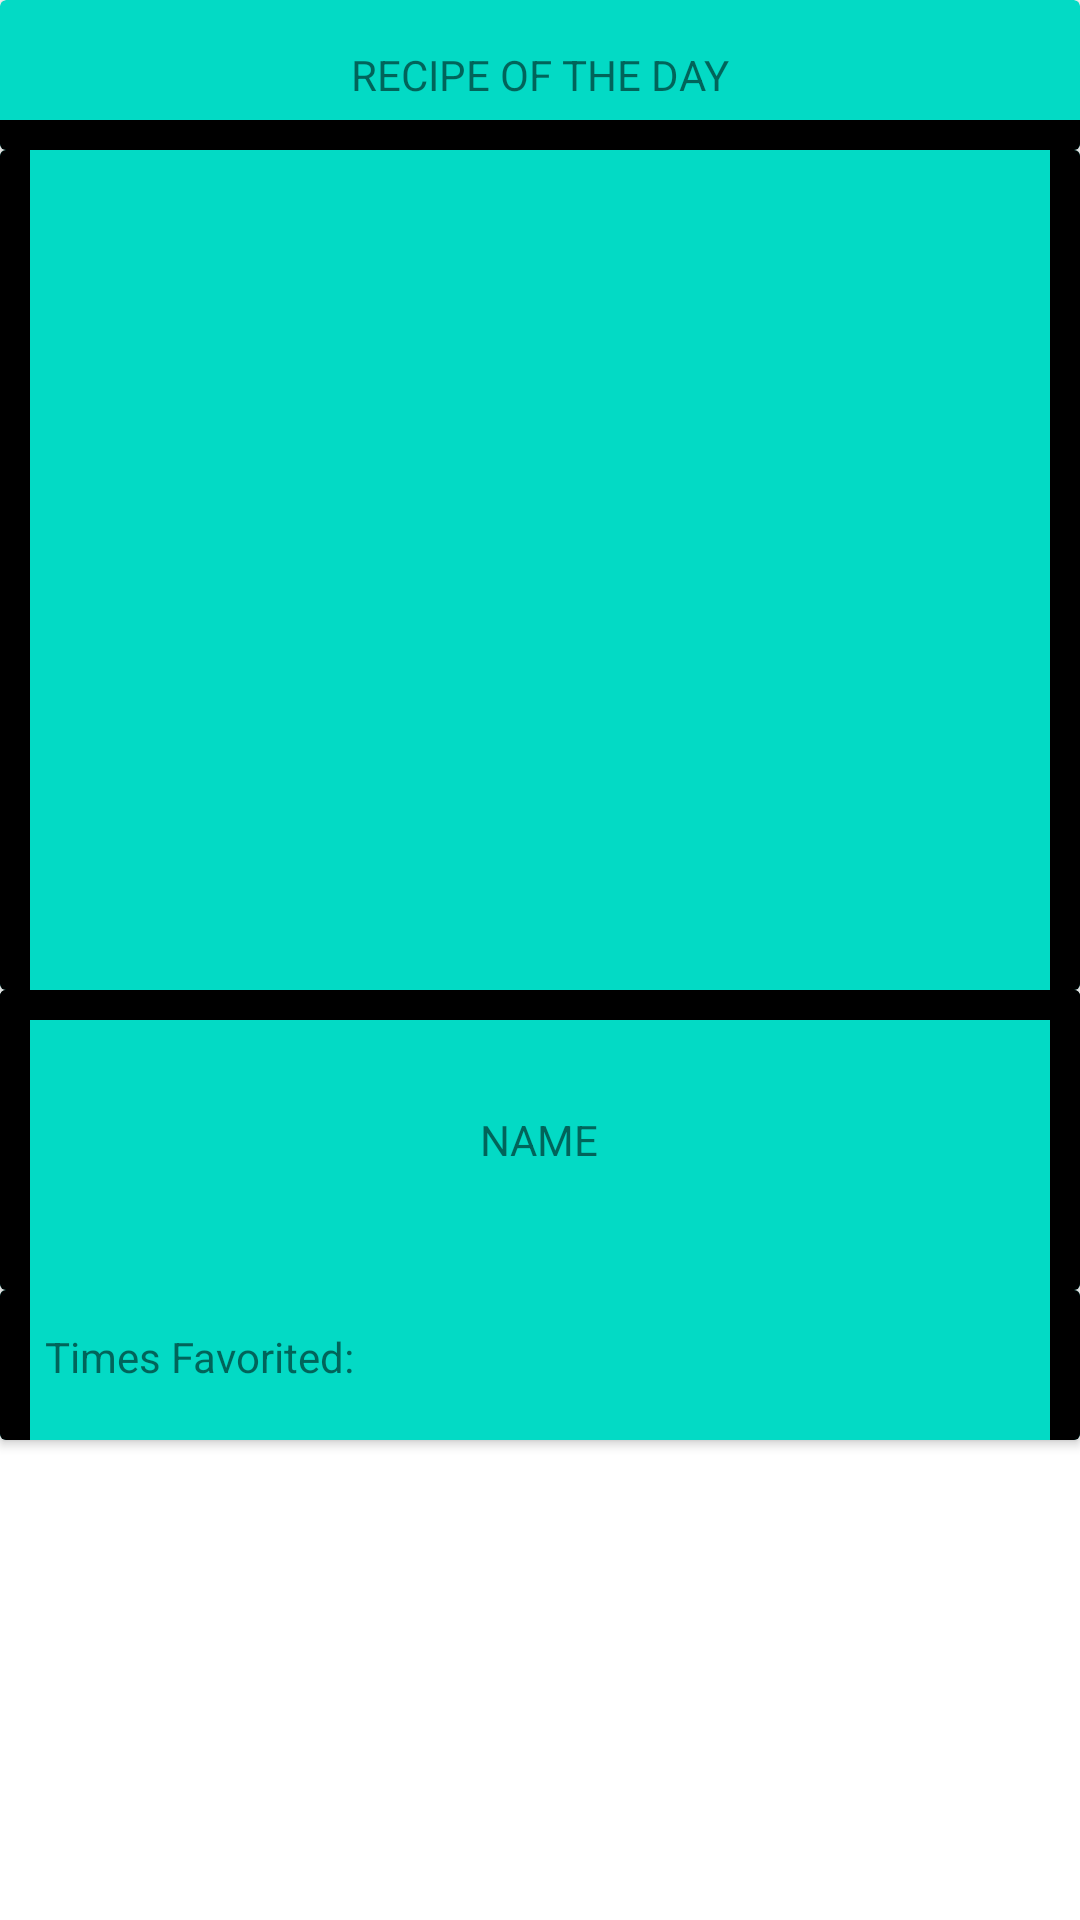

Here is an Android app screen rendered from its layout file. Give the layout XML and the strings, colors and styles it references.
<!-- AndroidManifest.xml: application theme Theme.ClassApp -->
<!-- res/layout/fragment_recipe_of_the_day.xml -->
<?xml version="1.0" encoding="utf-8"?>
<androidx.constraintlayout.widget.ConstraintLayout xmlns:android="http://schemas.android.com/apk/res/android"
    android:layout_width="match_parent"
    android:layout_height="match_parent"
    xmlns:app="http://schemas.android.com/apk/res-auto">

    <androidx.cardview.widget.CardView
        android:id="@+id/top_text"
        android:layout_width="match_parent"
        android:layout_height="50dp"

        app:cardBackgroundColor="@color/teal_200"
        app:layout_constraintTop_toTopOf="parent"
        app:layout_constraintStart_toStartOf="parent"
        app:layout_constraintEnd_toEndOf="parent">
        <TextView
            android:layout_width="wrap_content"
            android:layout_height="wrap_content"
            android:text="RECIPE OF THE DAY"
            android:layout_gravity="center"/>
        <TextView
            android:layout_width="match_parent"
            android:layout_height="10dp"
            android:layout_gravity="bottom"
            android:background="@color/black"/>
    </androidx.cardview.widget.CardView>
    <androidx.cardview.widget.CardView
        android:id="@+id/middle_image"
        android:layout_width="match_parent"
        android:layout_height="280dp"
        app:cardBackgroundColor="@color/teal_200"
        app:layout_constraintTop_toBottomOf="@id/top_text"
        app:layout_constraintStart_toStartOf="parent"
        app:layout_constraintEnd_toEndOf="parent">
        <ImageView
            android:layout_width="200dp"
            android:layout_height="200dp"
            android:layout_gravity="center"/>
        <TextView
            android:layout_width="10dp"
            android:layout_height="match_parent"
            android:layout_gravity="start"
            android:background="@color/black"/>
        <TextView
            android:layout_width="10dp"
            android:layout_height="match_parent"
            android:layout_gravity="end"
            android:background="@color/black"/>

    </androidx.cardview.widget.CardView>
    <androidx.cardview.widget.CardView
        android:id="@+id/name_section"
        android:layout_width="match_parent"
        android:layout_height="100dp"
        app:cardBackgroundColor="@color/teal_200"
        app:layout_constraintTop_toBottomOf="@id/middle_image"
        app:layout_constraintStart_toStartOf="parent"
        app:layout_constraintEnd_toEndOf="parent">
        <TextView
            android:layout_width="wrap_content"
            android:layout_height="wrap_content"
            android:layout_gravity="center"
            android:text="NAME"/>
        <ImageView
            android:layout_width="50dp"
            android:layout_height="50dp"
            android:layout_gravity="start"
            android:layout_marginStart="50dp"
            android:layout_marginTop="25dp"/>
        <ImageView
            android:layout_width="50dp"
            android:layout_height="50dp"
            android:layout_gravity="end"
            android:layout_marginEnd="50dp"
            android:layout_marginTop="25dp"/>
        <TextView
            android:layout_width="10dp"
            android:layout_height="match_parent"
            android:layout_gravity="start"
            android:background="@color/black"/>
        <TextView
            android:layout_width="10dp"
            android:layout_height="match_parent"
            android:layout_gravity="end"
            android:background="@color/black"/>
        <TextView
            android:layout_width="match_parent"
            android:layout_height="10dp"
            android:layout_gravity="top"
            android:background="@color/black"/>
    </androidx.cardview.widget.CardView>
    <androidx.cardview.widget.CardView
        android:id="@+id/favorite_section"
        android:layout_width="match_parent"
        android:layout_height="50dp"
        app:cardBackgroundColor="@color/teal_200"
        app:layout_constraintTop_toBottomOf="@id/name_section"
        app:layout_constraintStart_toStartOf="parent"
        app:layout_constraintEnd_toEndOf="parent">
        <TextView
            android:layout_width="10dp"
            android:layout_height="match_parent"
            android:layout_gravity="start"
            android:background="@color/black"/>
        <TextView
            android:layout_width="10dp"
            android:layout_height="match_parent"
            android:layout_gravity="end"
            android:background="@color/black"/>
        <TextView
            android:layout_width="wrap_content"
            android:layout_height="wrap_content"
            android:text="Times Favorited: "
            android:layout_gravity="start"
            android:layout_marginTop="12.5dp"
            android:layout_marginStart="15dp"/>
    </androidx.cardview.widget.CardView>
</androidx.constraintlayout.widget.ConstraintLayout>
<!-- resources referenced by this layout -->
<resources>
  <style name="Theme.ClassApp" parent="Theme.MaterialComponents.DayNight.NoActionBar">
          
          <item name="colorPrimary">@color/purple_500</item>
          <item name="colorPrimaryVariant">@color/purple_700</item>
          <item name="colorOnPrimary">@color/white</item>
          
          <item name="colorSecondary">@color/teal_200</item>
          <item name="colorSecondaryVariant">@color/teal_700</item>
          <item name="colorOnSecondary">@color/black</item>
          
          <item name="android:statusBarColor">@color/teal_200</item>
          
      </style>
  <!-- not gathered from this repository: default colours our renderer supplied (Android Studio template values) -->
  <color name="purple_500">#FF6200EE</color>
  <color name="purple_700">#FF3700B3</color>
  <color name="teal_200">#FF03DAC5</color>
  <color name="teal_700">#FF018786</color>
  <color name="black">#FF000000</color>
  <color name="white">#FFFFFFFF</color>
</resources>
